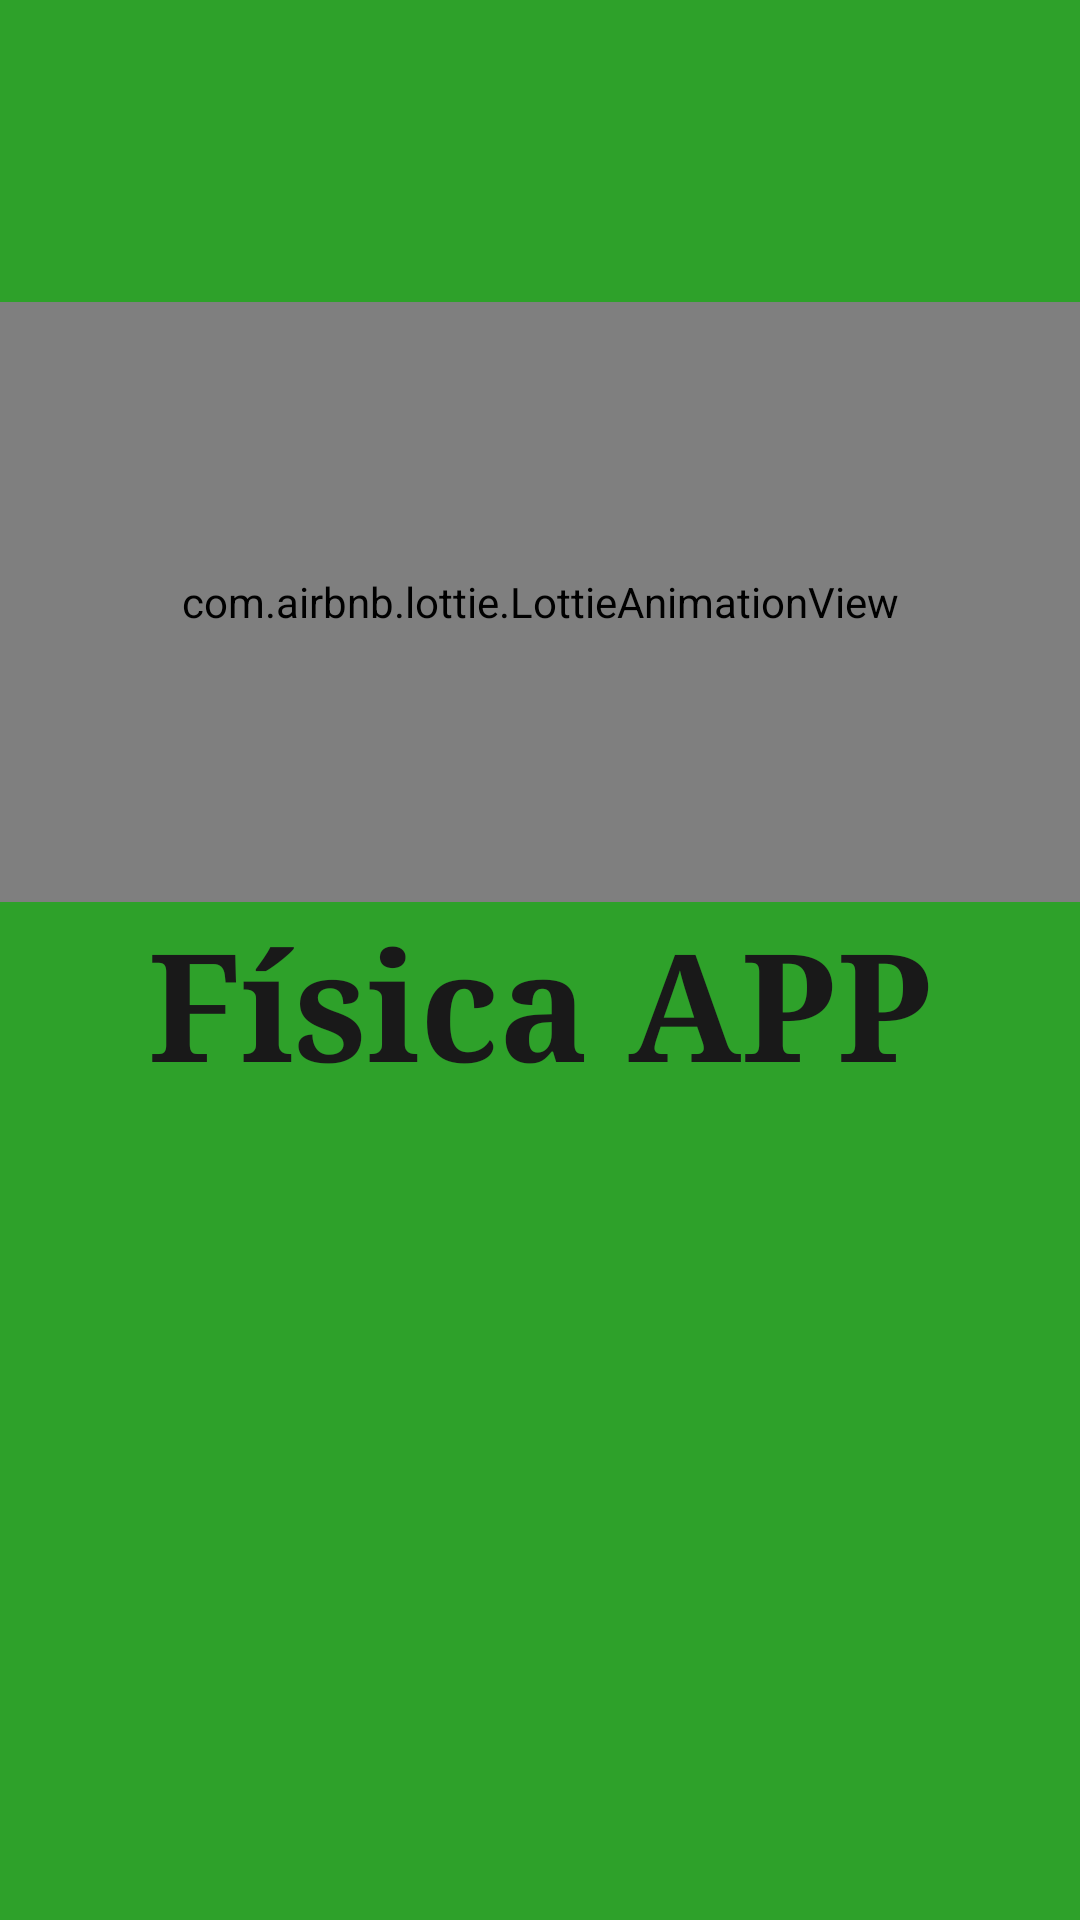

Write the Android layout XML for this screen, with the resource values it uses.
<!-- AndroidManifest.xml: application theme AppTheme -->
<!-- res/layout/activity_splash_screen.xml -->
<?xml version="1.0" encoding="utf-8"?>
<androidx.constraintlayout.widget.ConstraintLayout xmlns:android="http://schemas.android.com/apk/res/android"
    xmlns:app="http://schemas.android.com/apk/res-auto"
    xmlns:tools="http://schemas.android.com/tools"
    android:layout_width="match_parent"
    android:layout_height="match_parent"
    android:background="@color/corCard"
    tools:context=".SplashScreen">


    <com.airbnb.lottie.LottieAnimationView
        android:id="@+id/animAtencao"
        android:layout_width="0dp"
        android:layout_height="200dp"

        android:layout_gravity="center"
        android:layout_marginTop="60dp"
        android:layout_weight="4"
        android:scaleType="centerCrop"

        app:layout_constraintBottom_toTopOf="@+id/textSplash"
        app:layout_constraintEnd_toEndOf="parent"
        app:layout_constraintHorizontal_bias="0.497"
        app:layout_constraintStart_toStartOf="parent"
        app:layout_constraintTop_toTopOf="parent"
        app:layout_constraintVertical_bias="1.0"
        app:lottie_autoPlay="true"
        app:lottie_loop="true"
        app:lottie_rawRes="@raw/pendulo_newton" />

    <TextView
        android:id="@+id/textSplash"
        android:layout_width="wrap_content"
        android:layout_height="wrap_content"
        android:layout_marginBottom="272dp"
        android:fontFamily="serif"
        android:text="@string/app_name"
        android:textAppearance="@style/TextAppearance.AppCompat.Body2"
        android:textColor="#191919"
        android:textSize="50sp"
        android:textStyle="bold"
        android:typeface="serif"
        app:layout_constraintBottom_toBottomOf="parent"
        app:layout_constraintEnd_toEndOf="parent"
        app:layout_constraintStart_toStartOf="parent" />
</androidx.constraintlayout.widget.ConstraintLayout>
<!-- resources referenced by this layout -->
<resources>
  <color name="corCard">#2EA12A</color>
  <string name="app_name">Física APP</string>
  <style name="AppTheme" parent="Theme.Design.Light.NoActionBar">
          
          <item name="colorPrimary">@color/colorPrimary</item>
          <item name="colorPrimaryDark">@color/colorPrimaryDark</item>
          <item name="colorAccent">@color/colorAccent</item>
      </style>
  <color name="colorPrimary">#6200EE</color>
  <color name="colorPrimaryDark">#3700B3</color>
  <color name="colorAccent">#03DAC5</color>
</resources>
